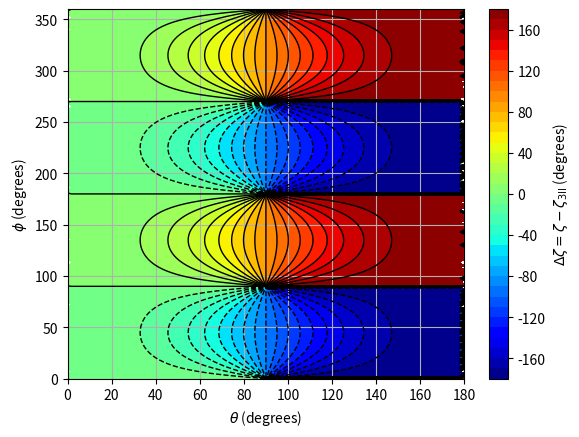

Write the Python code that produced this figure.
#! /usr/bin/env python

# Author: Srinivasa Rao Zinka (srinivas . zinka [at] gmail . com)
# Copyright (c) 2014 Srinivasa Rao Zinka
# License: New BSD License.

""" Simple script for comparing different antenna polarization definitions """

from __future__ import division
import numpy as np
import matplotlib.pyplot as plt
#from enthought.mayavi import mlab
#import sys

#==============================================================================
# My custom settings
#==============================================================================
#eps = sys.float_info.min # to avoid zero in the denominator of s1, c1, etc.
#eps = 10e-16
eps = 0
np.set_printoptions(precision=2, edgeitems=None,
                 linewidth=None, suppress=None, nanstr=None, infstr=None)
#==============================================================================
# Basic parameters
#==============================================================================
e1 = 0
e2 = 1e9
phi_R_1 = 0
phi_R_2 = 0
#==============================================================================
# Grid generation with "N" number of samples (denoted by the Nj)
#==============================================================================
[tht, phi] = np.mgrid[0:(1 * np.pi):100j, 0:(2 * np.pi):200j]
#[tht, phi] = np.mgrid[(1e-3*np.pi):(1 * np.pi):100j, 0:(2 * np.pi):200j]
#==============================================================================
# sin(zeta1), cos(zeta1), sin(zeta2) and cos(zeta2) values
#==============================================================================
sc1 = (np.sin(phi - phi_R_1) * (np.cos(tht) + e1))
cc1 = (np.cos(phi - phi_R_1) * (1 + e1 * np.cos(tht)))
s1 = sc1 / np.sqrt(eps + sc1 ** 2 + cc1 ** 2)
c1 = cc1 / np.sqrt(eps + sc1 ** 2 + cc1 ** 2)

sc2 = (np.sin(phi - phi_R_2) * (np.cos(tht) + e2))
cc2 = (np.cos(phi - phi_R_2) * (1 + e2 * np.cos(tht)))
s2 = sc2 / np.sqrt(eps + sc2 ** 2 + cc2 ** 2)
c2 = cc2 / np.sqrt(eps + sc2 ** 2 + cc2 ** 2)
#==============================================================================
# sin(zeta1-zeta2) and cos(zeta1-zeta2) values
#==============================================================================
s12 = s1 * c2 - s2 * c1
c12 = c1 * c2 + s1 * s2
#==============================================================================
# (zeta1-zeta2) value: 0 <= (zeta1-zeta2) <= 2pi
#==============================================================================
#z12 = ((s12 > 0) * np.arccos(c12)) + ((s12 < 0) * (2 * np.pi - np.arccos(c12)))
#levels = np.linspace(0, 360, 19)
#==============================================================================
# (zeta1-zeta2) value: -pi <= (zeta1-zeta2) <= pi
#==============================================================================
z12 = np.arccos(c12)
for i1 in range(0, tht.shape[0]):
    for i2 in range(0, tht.shape[1]):
        if (s12[i1,i2]>0):
            z12[i1,i2] = np.arccos(c12[i1,i2])
        elif (s12[i1,i2]<0):
            z12[i1,i2] = - np.arccos(c12[i1,i2])
        else:
            z12[i1,i2] = np.arccos(c12[i1,i2])

#==============================================================================
# (zeta1-zeta2) value: 0 <= (zeta1-zeta2) <= pi
#==============================================================================
#z12 = np.arccos(c12)
#levels = np.linspace(0, 180, 19)
#==============================================================================
# (zeta1-zeta2) value: -pi/2 <= (zeta1-zeta2) <= pi/2
#==============================================================================
#z12 = np.arcsin(s12)
#levels = np.linspace(-90, 90, 19)
#==============================================================================
# (zeta1-zeta2) value: 0 <= (zeta1-zeta2) <= pi/2
#==============================================================================
#To be done
#==============================================================================
# Converting angles from "radians" to "degrees"
#==============================================================================
phi = phi * (180/np.pi)
tht = tht * (180/np.pi)
z12 = z12 * (180/np.pi)
#==============================================================================
# Contour plot
#==============================================================================
fi1 = plt.figure(1)
pl1 = plt.subplot(111)

levels = np.linspace(-180, 180, 37)
# Contour with filled area
cpf1 = pl1.contourf(tht, phi, z12, levels, cmap = plt.cm.jet,  alpha=1)
cbar = plt.colorbar(cpf1)
cbar.ax.set_ylabel(r'$\Delta\zeta=\zeta-\zeta_{3\mathrm{II}}$ (degrees)')

## Contour without filled area
#plt.rcParams['contour.negative_linestyle'] = 'solid'
cp1 = plt.contour(tht, phi, z12, levels, colors='k', alpha=1, linewidths=1)
#plt.clabel(cp1, fontsize=9, inline=True, fmt='%1.0f', manual=False)

#pl1.axis([0, 360, 0, 180])
pl1.axis('tight')
pl1.grid(True)

#plt.title('Directional Error (degrees)')
plt.xlabel(r'$\theta$ (degrees)')
plt.ylabel(r'$\phi$ (degrees)')
plt.show()
#==============================================================================
# 3D surface plot
#==============================================================================
#fi1 = mlab.figure()
#me1 = mlab.mesh(tht, phi, z12)
#a1 = mlab.axes(xlabel="Theta", ylabel="Phi", zlabel="Error")
#mlab.show()